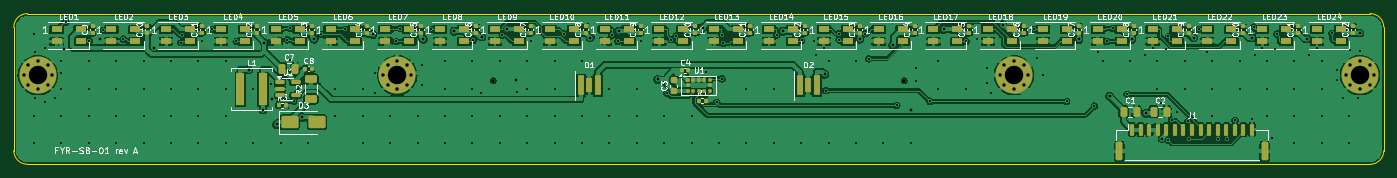
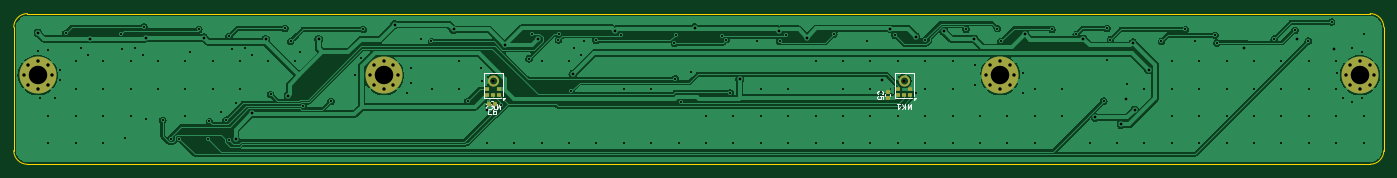
Circuit board: 10 layer files. Board 200.0 x 22.0 mm.
- bottom_copper: sensorbar-B_Cu.gbl (131649 bytes)
- bottom_mask: sensorbar-B_Mask.gbs (4078 bytes)
- paste: sensorbar-B_Paste.gbp (6230 bytes)
- bottom_silk: sensorbar-B_Silkscreen.gbo (9862 bytes)
- outline: sensorbar-Edge_Cuts.gm1 (979 bytes)
- top_copper: sensorbar-F_Cu.gtl (336426 bytes)
- top_mask: sensorbar-F_Mask.gts (10734 bytes)
- paste: sensorbar-F_Paste.gtp (9535 bytes)
- top_silk: sensorbar-F_Silkscreen.gto (125796 bytes)
- drill: sensorbar.drl (4895 bytes)

=== bottom_copper: sensorbar-B_Cu.gbl (131649 bytes, source omitted) ===
=== bottom_mask: sensorbar-B_Mask.gbs (4078 bytes, source withheld) ===
=== paste: sensorbar-B_Paste.gbp ===
G04 #@! TF.GenerationSoftware,KiCad,Pcbnew,7.0.11+dfsg-1build4*
G04 #@! TF.CreationDate,2026-11-13T17:44:05+00:00*
G04 #@! TF.ProjectId,sensorbar,73656e73-6f72-4626-9172-2e6b69636164,rev?*
G04 #@! TF.SameCoordinates,Original*
G04 #@! TF.FileFunction,Paste,Bot*
G04 #@! TF.FilePolarity,Positive*
%FSLAX46Y46*%
G04 Gerber Fmt 4.6, Leading zero omitted, Abs format (unit mm)*
G04 Created by KiCad (PCBNEW 7.0.11+dfsg-1build4) date 2026-11-13 17:44:05*
%MOMM*%
%LPD*%
G01*
G04 APERTURE LIST*
G04 Aperture macros list*
%AMRoundRect*
0 Rectangle with rounded corners*
0 $1 Rounding radius*
0 $2 $3 $4 $5 $6 $7 $8 $9 X,Y pos of 4 corners*
0 Add a 4 corners polygon primitive as box body*
4,1,4,$2,$3,$4,$5,$6,$7,$8,$9,$2,$3,0*
0 Add four circle primitives for the rounded corners*
1,1,$1+$1,$2,$3*
1,1,$1+$1,$4,$5*
1,1,$1+$1,$6,$7*
1,1,$1+$1,$8,$9*
0 Add four rect primitives between the rounded corners*
20,1,$1+$1,$2,$3,$4,$5,0*
20,1,$1+$1,$4,$5,$6,$7,0*
20,1,$1+$1,$6,$7,$8,$9,0*
20,1,$1+$1,$8,$9,$2,$3,0*%
G04 Aperture macros list end*
%ADD10RoundRect,0.140000X-0.140000X-0.170000X0.140000X-0.170000X0.140000X0.170000X-0.140000X0.170000X0*%
%ADD11RoundRect,0.140000X0.170000X-0.140000X0.170000X0.140000X-0.170000X0.140000X-0.170000X-0.140000X0*%
G04 APERTURE END LIST*
G04 #@! TO.C,MK2*
G36*
X128850000Y-12075000D02*
G01*
X129350000Y-12075000D01*
X129350000Y-11653000D01*
X128850000Y-11653000D01*
X128850000Y-12075000D01*
G37*
G36*
X129350000Y-11253000D02*
G01*
X128850000Y-11253000D01*
X128850000Y-10831000D01*
X129350000Y-10831000D01*
X129350000Y-11253000D01*
G37*
G36*
X129750000Y-12075000D02*
G01*
X130250000Y-12075000D01*
X130250000Y-11653000D01*
X129750000Y-11653000D01*
X129750000Y-12075000D01*
G37*
G36*
X130650000Y-11253000D02*
G01*
X131150000Y-11253000D01*
X131150000Y-10831000D01*
X130650000Y-10831000D01*
X130650000Y-11253000D01*
G37*
G36*
X131150000Y-12075000D02*
G01*
X130650000Y-12075000D01*
X130650000Y-11653000D01*
X131150000Y-11653000D01*
X131150000Y-12075000D01*
G37*
G36*
X129460700Y-9949800D02*
G01*
X129502900Y-10053200D01*
X129564700Y-10146300D01*
X129643700Y-10225300D01*
X129736800Y-10287100D01*
X129840200Y-10329300D01*
X129950000Y-10350300D01*
X129950000Y-10601000D01*
X129784500Y-10573400D01*
X129628300Y-10512500D01*
X129487800Y-10420800D01*
X129369200Y-10302200D01*
X129277500Y-10161700D01*
X129216600Y-10005500D01*
X129189000Y-9840000D01*
X129439700Y-9840000D01*
X129460700Y-9949800D01*
G37*
G36*
X129950000Y-9229700D02*
G01*
X129840200Y-9250700D01*
X129736800Y-9292900D01*
X129643700Y-9354700D01*
X129564700Y-9433700D01*
X129502900Y-9526800D01*
X129460700Y-9630200D01*
X129439700Y-9740000D01*
X129189000Y-9740000D01*
X129216600Y-9574500D01*
X129277500Y-9418300D01*
X129369200Y-9277800D01*
X129487800Y-9159200D01*
X129628300Y-9067500D01*
X129784500Y-9006600D01*
X129950000Y-8979000D01*
X129950000Y-9229700D01*
G37*
G36*
X130783400Y-10005500D02*
G01*
X130722500Y-10161700D01*
X130630800Y-10302200D01*
X130512200Y-10420800D01*
X130371700Y-10512500D01*
X130215500Y-10573400D01*
X130050000Y-10601000D01*
X130050000Y-10350300D01*
X130159800Y-10329300D01*
X130263200Y-10287100D01*
X130356300Y-10225300D01*
X130435300Y-10146300D01*
X130497100Y-10053200D01*
X130539300Y-9949800D01*
X130560300Y-9840000D01*
X130811000Y-9840000D01*
X130783400Y-10005500D01*
G37*
G36*
X130215500Y-9006600D02*
G01*
X130371700Y-9067500D01*
X130512200Y-9159200D01*
X130630800Y-9277800D01*
X130722500Y-9418300D01*
X130783400Y-9574500D01*
X130811000Y-9740000D01*
X130560300Y-9740000D01*
X130539300Y-9630200D01*
X130497100Y-9526800D01*
X130435300Y-9433700D01*
X130356300Y-9354700D01*
X130263200Y-9292900D01*
X130159800Y-9250700D01*
X130050000Y-9229700D01*
X130050000Y-8979000D01*
X130215500Y-9006600D01*
G37*
G04 #@! TO.C,MK1*
G36*
X68850000Y-12075000D02*
G01*
X69350000Y-12075000D01*
X69350000Y-11653000D01*
X68850000Y-11653000D01*
X68850000Y-12075000D01*
G37*
G36*
X69350000Y-11253000D02*
G01*
X68850000Y-11253000D01*
X68850000Y-10831000D01*
X69350000Y-10831000D01*
X69350000Y-11253000D01*
G37*
G36*
X69750000Y-12075000D02*
G01*
X70250000Y-12075000D01*
X70250000Y-11653000D01*
X69750000Y-11653000D01*
X69750000Y-12075000D01*
G37*
G36*
X70650000Y-11253000D02*
G01*
X71150000Y-11253000D01*
X71150000Y-10831000D01*
X70650000Y-10831000D01*
X70650000Y-11253000D01*
G37*
G36*
X71150000Y-12075000D02*
G01*
X70650000Y-12075000D01*
X70650000Y-11653000D01*
X71150000Y-11653000D01*
X71150000Y-12075000D01*
G37*
G36*
X69460700Y-9949800D02*
G01*
X69502900Y-10053200D01*
X69564700Y-10146300D01*
X69643700Y-10225300D01*
X69736800Y-10287100D01*
X69840200Y-10329300D01*
X69950000Y-10350300D01*
X69950000Y-10601000D01*
X69784500Y-10573400D01*
X69628300Y-10512500D01*
X69487800Y-10420800D01*
X69369200Y-10302200D01*
X69277500Y-10161700D01*
X69216600Y-10005500D01*
X69189000Y-9840000D01*
X69439700Y-9840000D01*
X69460700Y-9949800D01*
G37*
G36*
X69950000Y-9229700D02*
G01*
X69840200Y-9250700D01*
X69736800Y-9292900D01*
X69643700Y-9354700D01*
X69564700Y-9433700D01*
X69502900Y-9526800D01*
X69460700Y-9630200D01*
X69439700Y-9740000D01*
X69189000Y-9740000D01*
X69216600Y-9574500D01*
X69277500Y-9418300D01*
X69369200Y-9277800D01*
X69487800Y-9159200D01*
X69628300Y-9067500D01*
X69784500Y-9006600D01*
X69950000Y-8979000D01*
X69950000Y-9229700D01*
G37*
G36*
X70783400Y-10005500D02*
G01*
X70722500Y-10161700D01*
X70630800Y-10302200D01*
X70512200Y-10420800D01*
X70371700Y-10512500D01*
X70215500Y-10573400D01*
X70050000Y-10601000D01*
X70050000Y-10350300D01*
X70159800Y-10329300D01*
X70263200Y-10287100D01*
X70356300Y-10225300D01*
X70435300Y-10146300D01*
X70497100Y-10053200D01*
X70539300Y-9949800D01*
X70560300Y-9840000D01*
X70811000Y-9840000D01*
X70783400Y-10005500D01*
G37*
G36*
X70215500Y-9006600D02*
G01*
X70371700Y-9067500D01*
X70512200Y-9159200D01*
X70630800Y-9277800D01*
X70722500Y-9418300D01*
X70783400Y-9574500D01*
X70811000Y-9740000D01*
X70560300Y-9740000D01*
X70539300Y-9630200D01*
X70497100Y-9526800D01*
X70435300Y-9433700D01*
X70356300Y-9354700D01*
X70263200Y-9292900D01*
X70159800Y-9250700D01*
X70050000Y-9229700D01*
X70050000Y-8979000D01*
X70215500Y-9006600D01*
G37*
G04 #@! TD*
D10*
G04 #@! TO.C,C6*
X129711399Y-13192501D03*
X130671399Y-13192501D03*
G04 #@! TD*
D11*
G04 #@! TO.C,C5*
X72400000Y-12344000D03*
X72400000Y-11384000D03*
G04 #@! TD*
M02*

=== bottom_silk: sensorbar-B_Silkscreen.gbo (9862 bytes, source omitted) ===
=== outline: sensorbar-Edge_Cuts.gm1 ===
G04 #@! TF.GenerationSoftware,KiCad,Pcbnew,7.0.11+dfsg-1build4*
G04 #@! TF.CreationDate,2026-11-13T17:44:05+00:00*
G04 #@! TF.ProjectId,sensorbar,73656e73-6f72-4626-9172-2e6b69636164,rev?*
G04 #@! TF.SameCoordinates,Original*
G04 #@! TF.FileFunction,Profile,NP*
%FSLAX46Y46*%
G04 Gerber Fmt 4.6, Leading zero omitted, Abs format (unit mm)*
G04 Created by KiCad (PCBNEW 7.0.11+dfsg-1build4) date 2026-11-13 17:44:05*
%MOMM*%
%LPD*%
G01*
G04 APERTURE LIST*
G04 #@! TA.AperFunction,Profile*
%ADD10C,0.100000*%
G04 #@! TD*
G04 APERTURE END LIST*
D10*
X0Y-20000000D02*
G75*
G03*
X2000000Y-22000000I2000000J0D01*
G01*
X2000000Y0D02*
G75*
G03*
X0Y-2000000I-1J-1999999D01*
G01*
X200000000Y-2000000D02*
X200000000Y-20000000D01*
X0Y-20000000D02*
X0Y-2000000D01*
X198000000Y-22000000D02*
G75*
G03*
X200000000Y-20000000I0J2000000D01*
G01*
X198000000Y-22000000D02*
X2000000Y-22000000D01*
X2000000Y0D02*
X198000000Y0D01*
X200000000Y-2000000D02*
G75*
G03*
X198000000Y0I-2000000J0D01*
G01*
M02*

=== top_copper: sensorbar-F_Cu.gtl (336426 bytes, source omitted) ===
=== top_mask: sensorbar-F_Mask.gts (10734 bytes, source omitted) ===
=== paste: sensorbar-F_Paste.gtp (9535 bytes, source omitted) ===
=== top_silk: sensorbar-F_Silkscreen.gto (125796 bytes, source omitted) ===
=== drill: sensorbar.drl ===
M48
; DRILL file {KiCad 7.0.11+dfsg-1build4} date Fri Nov 13 17:44:05 2026
; FORMAT={-:-/ absolute / metric / decimal}
; #@! TF.CreationDate,2026-11-13T17:44:05+00:00
; #@! TF.GenerationSoftware,Kicad,Pcbnew,7.0.11+dfsg-1build4
; #@! TF.FileFunction,MixedPlating,1,2
FMAT,2
METRIC
; #@! TA.AperFunction,Plated,PTH,ViaDrill
T1C0.300
; #@! TA.AperFunction,Plated,PTH,ViaDrill
T2C0.400
; #@! TA.AperFunction,Plated,PTH,ComponentDrill
T3C0.500
; #@! TA.AperFunction,Plated,PTH,ComponentDrill
T4C2.700
; #@! TA.AperFunction,NonPlated,NPTH,ComponentDrill
T5C0.500
%
G90
G05
T1
X2.95Y-2.95
X2.95Y-14.95
X2.95Y-18.95
X3.168Y-5.663
X3.168Y-12.337
X4.6Y-5.07
X4.6Y-12.93
X6.032Y-12.337
X6.837Y-8.668
X6.95Y-6.95
X6.95Y-10.95
X6.95Y-14.95
X6.95Y-18.95
X7.629Y-1.25
X10.95Y-6.95
X10.95Y-10.95
X10.95Y-14.95
X10.95Y-18.95
X11.027Y-4.007
X12.988Y-2.441
X14.95Y-6.95
X14.95Y-10.95
X14.95Y-14.95
X14.95Y-18.95
X16.0Y-3.719
X18.95Y-6.95
X18.95Y-10.95
X18.95Y-14.95
X18.95Y-18.95
X22.95Y-6.95
X22.95Y-10.95
X22.95Y-14.95
X22.95Y-18.95
X24.377Y-4.277
X24.615Y-3.162
X26.95Y-6.95
X26.95Y-10.95
X26.95Y-14.95
X26.95Y-18.95
X27.5Y-4.045
X28.958Y-2.325
X30.95Y-6.95
X30.95Y-10.95
X30.95Y-14.95
X30.95Y-18.95
X32.478Y-4.075
X34.95Y-10.95
X34.95Y-18.95
X37.563Y-10.25
X38.95Y-18.95
X39.925Y-3.819
X40.361Y-6.724
X40.399Y-2.172
X40.884Y-12.784
X42.95Y-18.95
X44.892Y-3.047
X46.95Y-10.95
X46.95Y-14.95
X48.412Y-2.325
X50.95Y-10.95
X50.95Y-14.95
X50.95Y-18.95
X52.663Y-8.668
X52.663Y-11.532
X54.95Y-14.95
X54.95Y-18.95
X55.862Y-4.062
X56.426Y-2.181
X58.95Y-14.95
X58.95Y-18.95
X59.632Y-7.568
X59.632Y-10.432
X60.969Y-2.297
X62.95Y-6.95
X62.95Y-10.95
X62.95Y-14.95
X62.95Y-18.95
X66.95Y-6.95
X66.95Y-10.95
X66.95Y-14.95
X66.95Y-18.95
X67.023Y-3.893
X68.234Y-11.542
X70.95Y-6.95
X70.95Y-14.95
X70.95Y-18.95
X71.332Y-3.164
X73.4Y-11.384
X74.95Y-6.95
X74.95Y-10.95
X74.95Y-14.95
X74.95Y-18.95
X75.5Y-4.045
X78.95Y-6.95
X78.95Y-10.95
X78.95Y-14.95
X78.95Y-18.95
X80.29Y-2.982
X82.95Y-6.95
X82.95Y-14.95
X82.95Y-18.95
X86.95Y-10.95
X86.95Y-14.95
X86.95Y-18.95
X87.312Y-3.15
X88.207Y-4.067
X90.95Y-10.95
X90.95Y-14.95
X90.95Y-18.95
X91.5Y-4.045
X94.95Y-14.95
X94.95Y-18.95
X95.378Y-11.595
X95.958Y-3.799
X96.668Y-3.269
X98.95Y-14.95
X98.95Y-18.95
X101.105Y-8.6
X102.625Y-12.962
X102.95Y-18.95
X103.394Y-3.064
X103.4Y-9.509
X103.565Y-4.345
X106.95Y-10.95
X106.95Y-18.95
X110.95Y-10.95
X110.95Y-18.95
X111.39Y-3.084
X114.95Y-18.95
X115.017Y-3.924
X116.75Y-4.075
X117.15Y-5.98
X118.25Y-5.075
X118.587Y-11.247
X118.95Y-6.95
X118.95Y-18.95
X120.406Y-2.925
X120.486Y-3.844
X122.95Y-6.95
X122.95Y-18.95
X124.324Y-2.945
X124.788Y-6.596
X126.95Y-18.95
X128.892Y-13.387
X130.95Y-18.95
X131.662Y-9.79
X131.762Y-7.885
X133.728Y-12.806
X134.95Y-6.95
X134.95Y-10.95
X138.95Y-10.95
X139.02Y-4.075
X140.6Y-3.75
X142.07Y-7.9
X142.07Y-10.1
X142.663Y-11.532
X148.965Y-2.325
X149.337Y-6.468
X150.225Y-9.0
X153.705Y-12.806
X157.762Y-13.485
X158.25Y-5.575
X158.95Y-6.95
X159.593Y-4.075
X160.399Y-2.153
X162.51Y-11.785
X162.95Y-6.95
X165.15Y-5.98
X166.25Y-5.075
X166.95Y-6.95
X166.95Y-10.95
X167.529Y-13.035
X168.155Y-5.175
X168.538Y-18.489
X168.561Y-3.334
X169.007Y-15.58
X169.779Y-14.334
X170.95Y-6.95
X170.95Y-10.95
X171.428Y-15.745
X171.608Y-18.259
X172.984Y-2.325
X174.25Y-5.575
X174.95Y-6.95
X174.95Y-10.95
X174.95Y-14.95
X175.86Y-18.24
X177.038Y-18.242
X178.25Y-15.573
X178.95Y-6.95
X178.95Y-10.95
X180.75Y-15.425
X180.988Y-1.948
X181.15Y-5.98
X182.25Y-5.075
X182.95Y-6.95
X182.95Y-10.95
X182.95Y-14.95
X183.7Y-18.22
X184.155Y-5.175
X184.406Y-2.963
X186.95Y-6.95
X186.95Y-10.95
X186.95Y-14.95
X186.95Y-18.95
X189.15Y-5.98
X190.25Y-5.075
X190.95Y-6.95
X190.95Y-10.95
X190.95Y-14.95
X190.95Y-18.95
X192.406Y-2.868
X193.176Y-8.25
X193.176Y-9.75
X193.968Y-12.337
X194.95Y-14.95
X194.95Y-18.95
X195.068Y-5.368
X196.168Y-12.337
X196.5Y-5.475
T2
X7.293Y-5.207
X12.645Y-3.785
X20.449Y-4.962
X34.307Y-8.186
X36.386Y-14.045
X36.604Y-4.253
X37.687Y-12.538
X38.365Y-16.186
X42.136Y-15.162
X43.848Y-3.719
X52.436Y-3.033
X59.795Y-3.735
X64.268Y-2.565
X68.297Y-3.413
X72.032Y-2.211
X73.25Y-9.632
X84.178Y-3.503
X88.29Y-2.565
X94.025Y-9.612
X100.568Y-2.058
X112.288Y-2.563
X118.365Y-8.844
X123.5Y-3.725
X128.327Y-4.606
X130.916Y-14.144
X135.755Y-2.325
X144.376Y-1.603
X155.5Y-3.756
X159.965Y-12.044
X163.214Y-3.762
X165.213Y-14.566
X167.626Y-18.253
X172.228Y-3.533
X180.765Y-3.552
X188.8Y-3.693
X196.463Y-2.839
T3
X1.475Y-9.0
X2.068Y-7.568
X2.068Y-10.432
X3.5Y-6.975
X3.5Y-11.025
X4.932Y-7.568
X4.932Y-10.432
X5.525Y-9.0
X53.975Y-9.0
X54.568Y-7.568
X54.568Y-10.432
X56.0Y-6.975
X56.0Y-11.025
X57.432Y-7.568
X57.432Y-10.432
X58.025Y-9.0
X143.975Y-9.0
X144.568Y-7.568
X144.568Y-10.432
X146.0Y-6.975
X146.0Y-11.025
X147.432Y-7.568
X147.432Y-10.432
X148.025Y-9.0
X194.475Y-9.0
X195.068Y-7.568
X195.068Y-10.432
X196.5Y-6.975
X196.5Y-11.025
X197.932Y-7.568
X197.932Y-10.432
X198.525Y-9.0
T4
X3.5Y-9.0
X56.0Y-9.0
X146.0Y-9.0
X196.5Y-9.0
T5
X70.0Y-9.79
X130.0Y-9.79
M30
